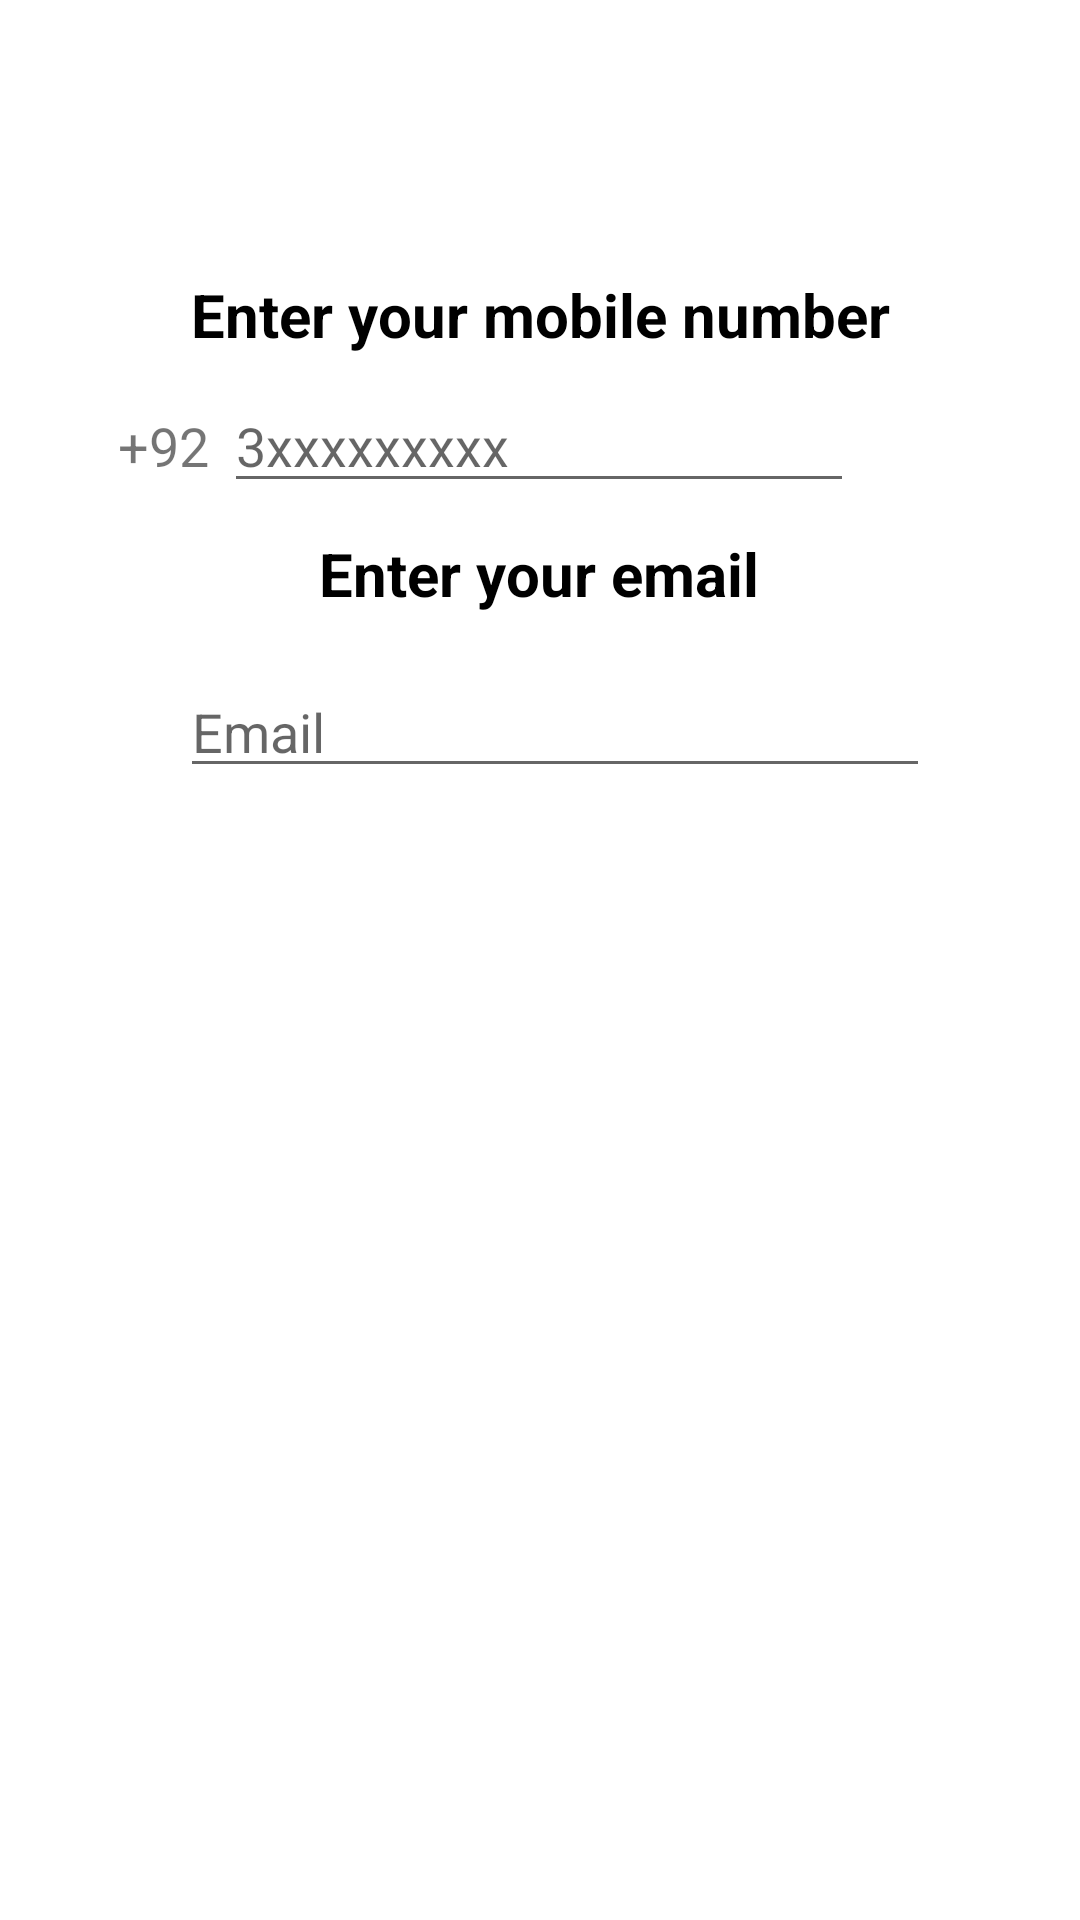

Here is an Android app screen rendered from its layout file. Give the layout XML and the strings, colors and styles it references.
<!-- AndroidManifest.xml: application theme Theme.MyNutrition -->
<!-- res/layout/fragment_phone_number_f.xml -->
<?xml version="1.0" encoding="utf-8"?>
<androidx.constraintlayout.widget.ConstraintLayout xmlns:android="http://schemas.android.com/apk/res/android"
    xmlns:app="http://schemas.android.com/apk/res-auto"
    xmlns:tools="http://schemas.android.com/tools"
    android:layout_width="match_parent"
    android:layout_height="match_parent"
    android:background="@color/white"
    tools:context=".PhoneNumber_F">

    <TextView
        android:id="@+id/PhoneNumber"
        android:layout_width="wrap_content"
        android:layout_height="wrap_content"
        android:layout_marginBottom="8dp"
        android:text="Enter your mobile number"
        android:textColor="@color/black"
        android:textSize="20sp"
        android:textStyle="bold"
        app:layout_constraintBottom_toTopOf="@+id/mobileNumber"
        app:layout_constraintEnd_toEndOf="parent"
        app:layout_constraintStart_toStartOf="parent"
        app:layout_constraintTop_toTopOf="parent"
        app:layout_constraintVertical_bias="1.0" />

    <EditText
        android:id="@+id/mobileNumber"
        android:layout_width="wrap_content"
        android:layout_height="wrap_content"
        android:ems="10"
        android:hint="3xxxxxxxxx"
        android:inputType="phone"
        app:layout_constraintBottom_toBottomOf="parent"
        app:layout_constraintEnd_toEndOf="parent"
        app:layout_constraintHorizontal_bias="0.497"
        app:layout_constraintStart_toStartOf="parent"
        app:layout_constraintTop_toTopOf="parent"
        app:layout_constraintVertical_bias="0.211" />

    <TextView
        android:id="@+id/textView"
        android:layout_width="wrap_content"
        android:layout_height="wrap_content"
        android:layout_marginEnd="5dp"
        android:text="+92"
        android:textSize="18sp"
        app:layout_constraintBaseline_toBaselineOf="@+id/mobileNumber"
        app:layout_constraintEnd_toStartOf="@+id/mobileNumber"
        app:layout_constraintHorizontal_bias="1.0"
        app:layout_constraintStart_toStartOf="@+id/PhoneNumber" />

    <TextView
        android:id="@+id/textView9"
        android:layout_width="wrap_content"
        android:layout_height="wrap_content"
        android:layout_marginTop="10dp"
        android:text="Enter your email"
        android:textColor="@color/black"
        android:textSize="20sp"
        android:textStyle="bold"
        app:layout_constraintEnd_toEndOf="parent"
        app:layout_constraintHorizontal_bias="0.498"
        app:layout_constraintStart_toStartOf="parent"
        app:layout_constraintTop_toBottomOf="@+id/mobileNumber" />

    <com.google.android.material.textfield.TextInputLayout

        android:layout_width="250dp"
        android:layout_height="50dp"
        android:layout_marginTop="8dp"
        android:clickable="false"
        android:ems="10"
        app:layout_constraintBottom_toBottomOf="parent"
        app:layout_constraintEnd_toEndOf="parent"
        app:layout_constraintHorizontal_bias="0.546"
        app:layout_constraintStart_toStartOf="parent"
        app:layout_constraintTop_toBottomOf="@+id/textView9"
        app:layout_constraintVertical_bias="0.0">

        <com.google.android.material.textfield.TextInputEditText
            android:id="@+id/email"
            android:layout_width="match_parent"
            android:layout_height="wrap_content"
            android:layout_marginTop="188dp"
            android:hint="Email"
            android:inputType="text" />
    </com.google.android.material.textfield.TextInputLayout>
</androidx.constraintlayout.widget.ConstraintLayout>
<!-- resources referenced by this layout -->
<resources>
  <color name="black">#FF000000</color>
  <color name="white">#FFFFFFFF</color>
  <style name="Theme.MyNutrition" parent="Base.Theme.MyNutrition" />
  <style name="Base.Theme.MyNutrition" parent="Theme.AppCompat.Light.NoActionBar">
          
          
      </style>
</resources>
